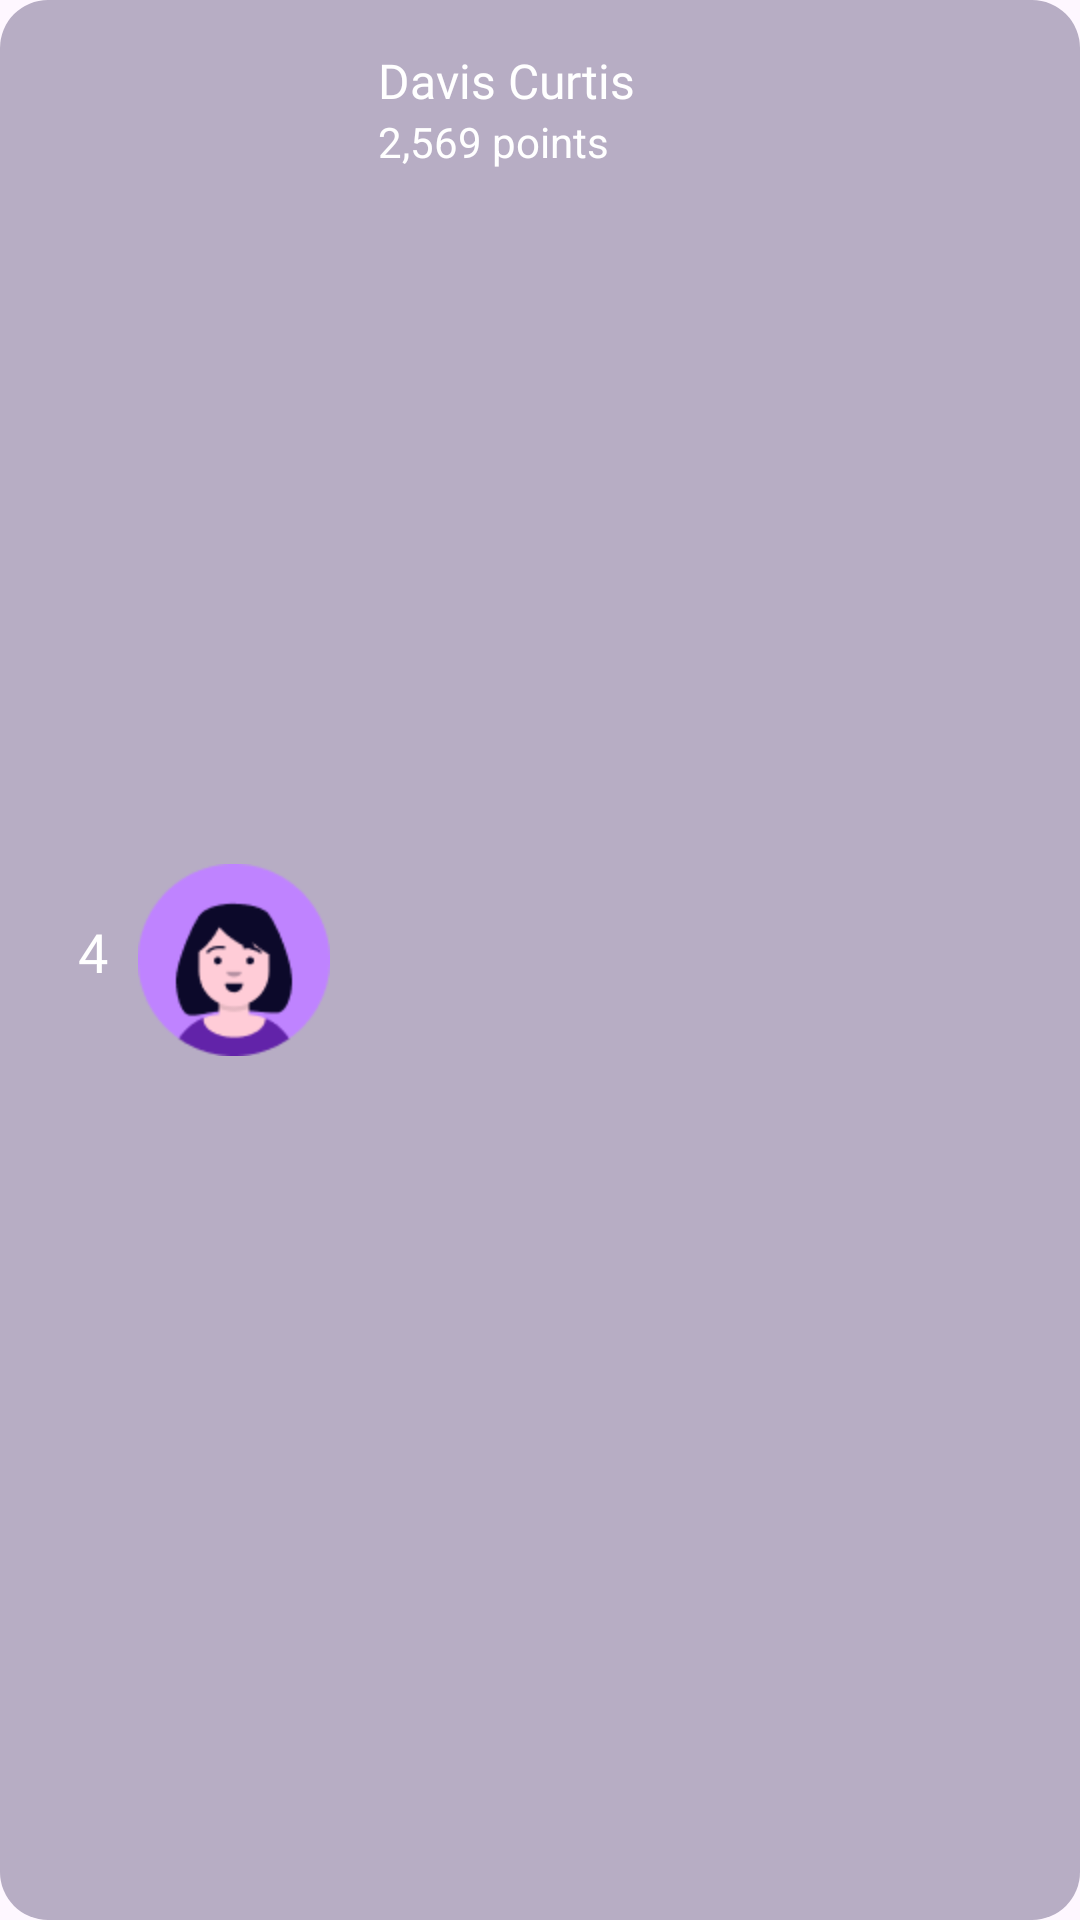

Reconstruct the res/layout file that produces this screen, plus the resources it refers to.
<!-- AndroidManifest.xml: application theme Theme.QuizApp -->
<!-- res/layout/leaderboardlistview.xml -->
<?xml version="1.0" encoding="utf-8"?>
<LinearLayout xmlns:android="http://schemas.android.com/apk/res/android"

android:layout_width="match_parent"
android:layout_height="wrap_content"

android:layout_marginBottom="8dp"
android:background="@drawable/rounded_background"
android:orientation="horizontal"
android:padding="16dp">

<TextView
    android:id="@+id/listNo"
    android:layout_width="30dp"
    android:layout_height="30dp"
    android:layout_gravity="center"
    android:fontFamily="@font/alef_bold"
    android:text="4"
    android:textAlignment="center"
    android:textColor="@color/white"
    android:textSize="18sp" />

<ImageView
    android:id="@+id/leaderAvatar"
    android:layout_width="64dp"
    android:layout_height="64dp"
    android:layout_gravity="center"
    android:src="@drawable/avatar1" />

<LinearLayout

    android:layout_width="wrap_content"
    android:layout_height="wrap_content"
    android:layout_marginStart="16dp"
    android:orientation="vertical">

    <TextView
        android:id="@+id/leaderName"
        android:layout_width="wrap_content"
        android:layout_height="wrap_content"
        android:fontFamily="@font/alef_bold"
        android:text="Davis Curtis"
        android:textColor="#FFFFFF"
        android:textSize="16sp" />

    <TextView
        android:id="@+id/leaderScore"
        android:layout_width="wrap_content"
        android:layout_height="wrap_content"
        android:fontFamily="sans-serif"
        android:text="2,569 points"
        android:textColor="#FFFFFF" />
</LinearLayout>

</LinearLayout>
<!-- resources referenced by this layout -->
<resources>
  <color name="white">#FFFFFFFF</color>
  <!-- drawable avatar1: png bitmap (drawable, 3769 bytes) -->
  <!-- drawable rounded_background (drawable) -->
  <?xml version="1.0" encoding="utf-8"?>
  <shape xmlns:android="http://schemas.android.com/apk/res/android">
      <solid android:color="#B7ADC4" />
      <corners android:radius="16dp" />
  </shape>
  <style name="Theme.QuizApp" parent="Base.Theme.QuizApp" />
  <style name="Base.Theme.QuizApp" parent="Theme.Material3.DayNight.NoActionBar">
          
          
  
          <item name="android:statusBarColor">@color/purple</item>
      </style>
  <color name="purple">#6A5AE0</color>
</resources>
